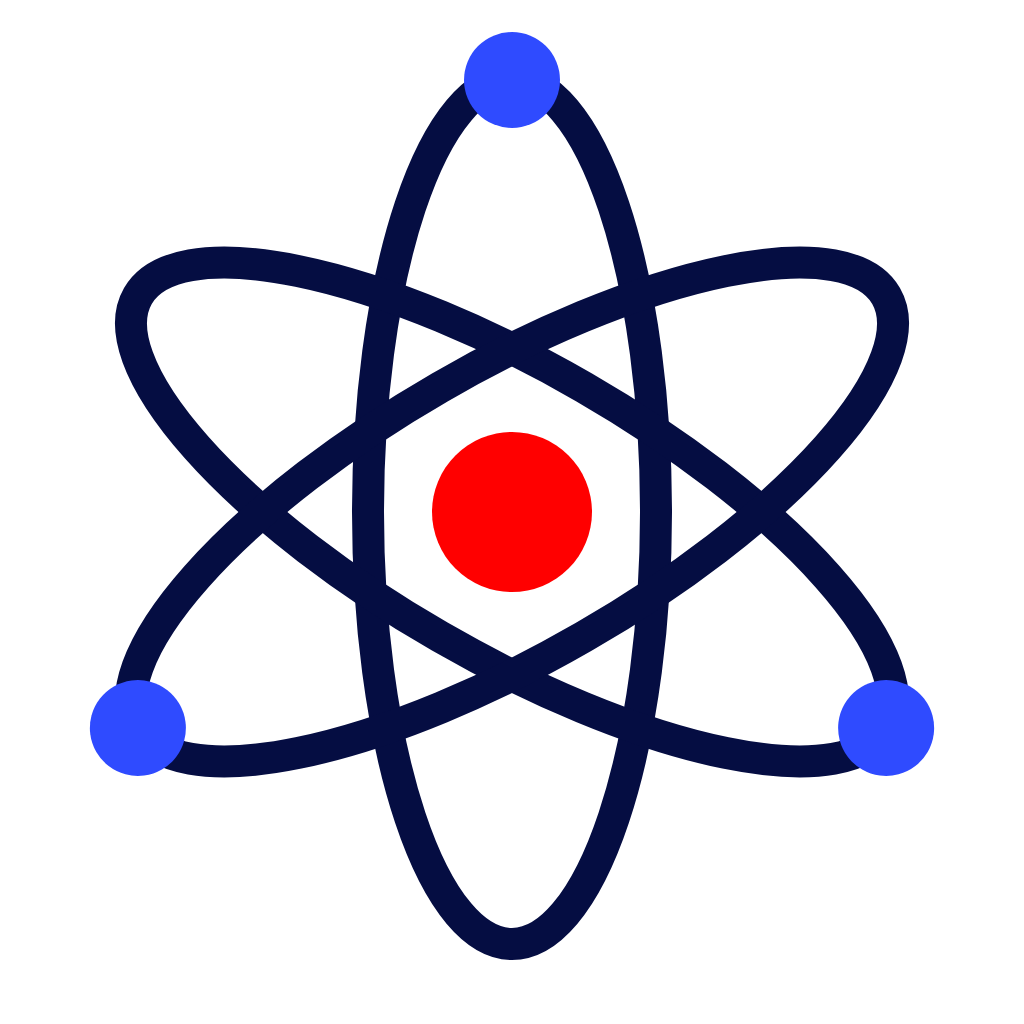
t = 0.00 s
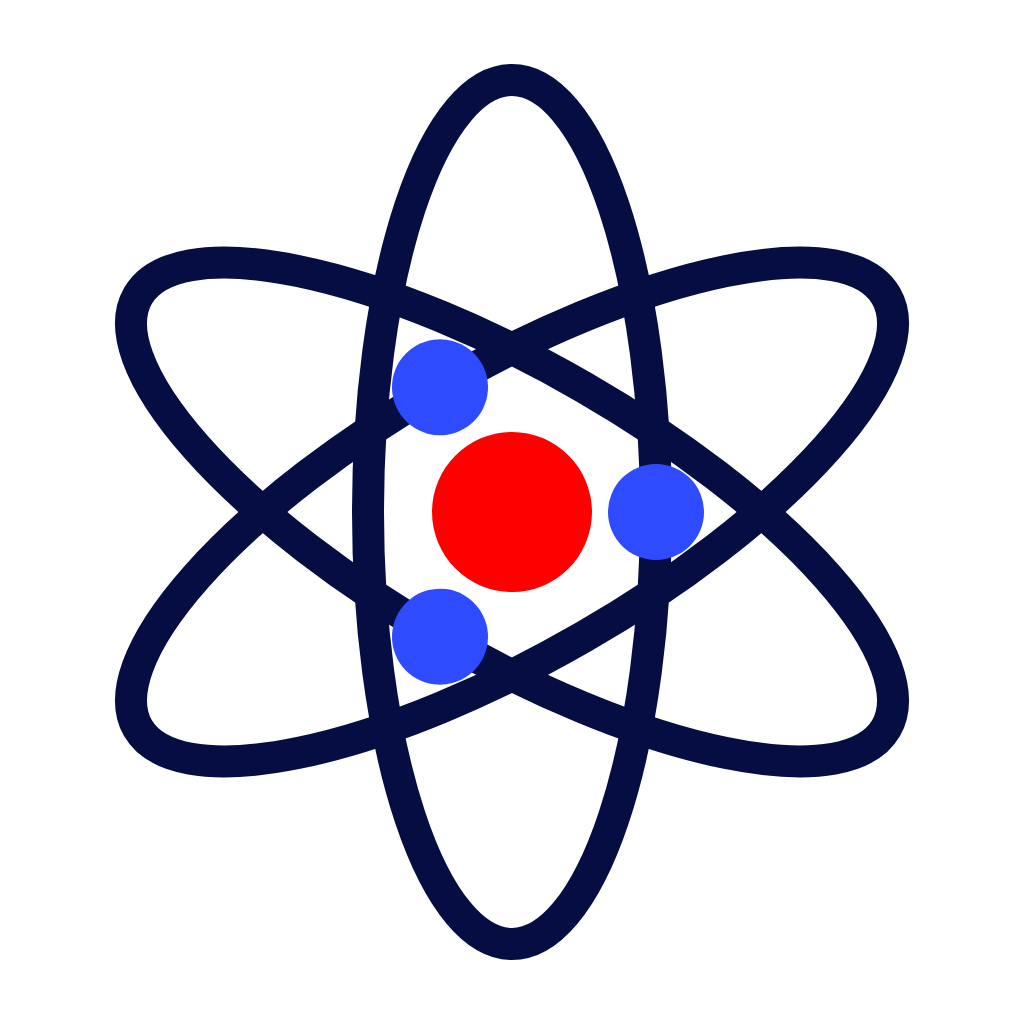
t = 0.75 s
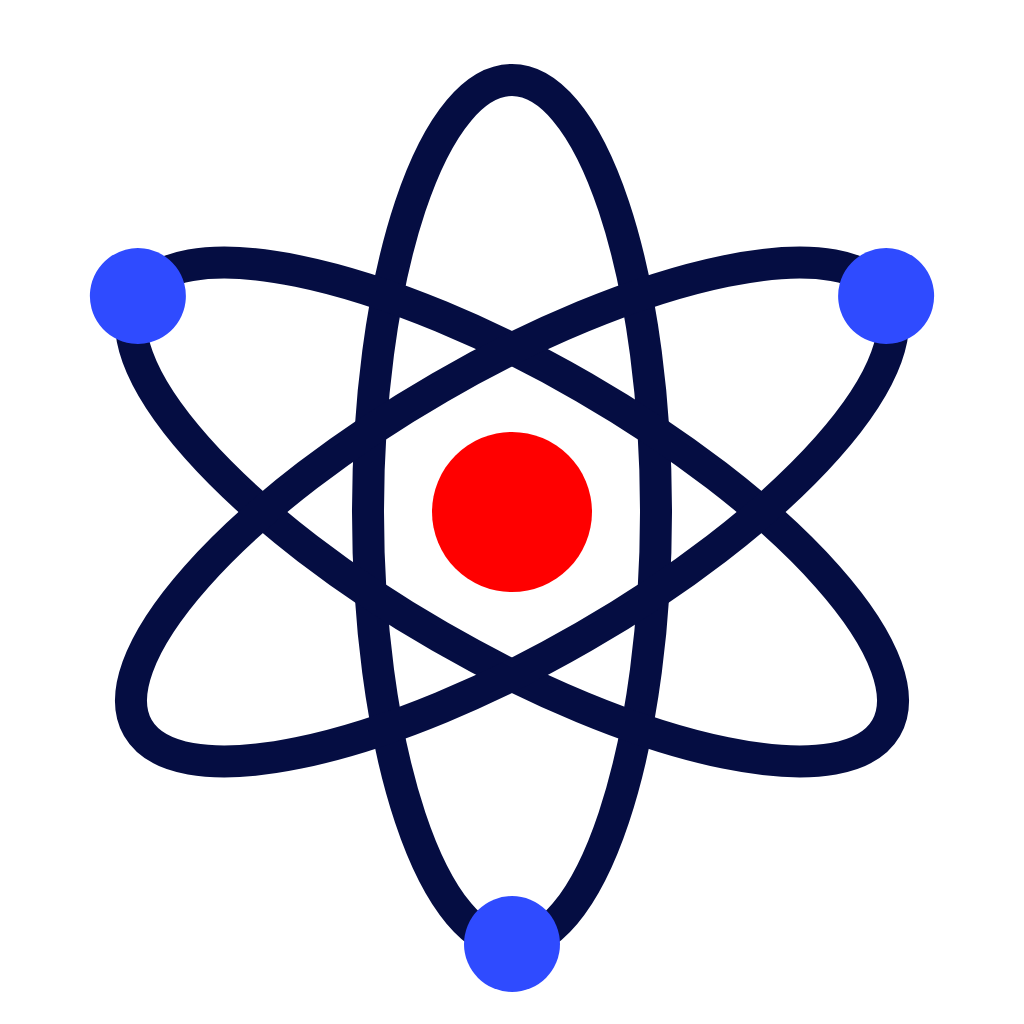
t = 1.50 s
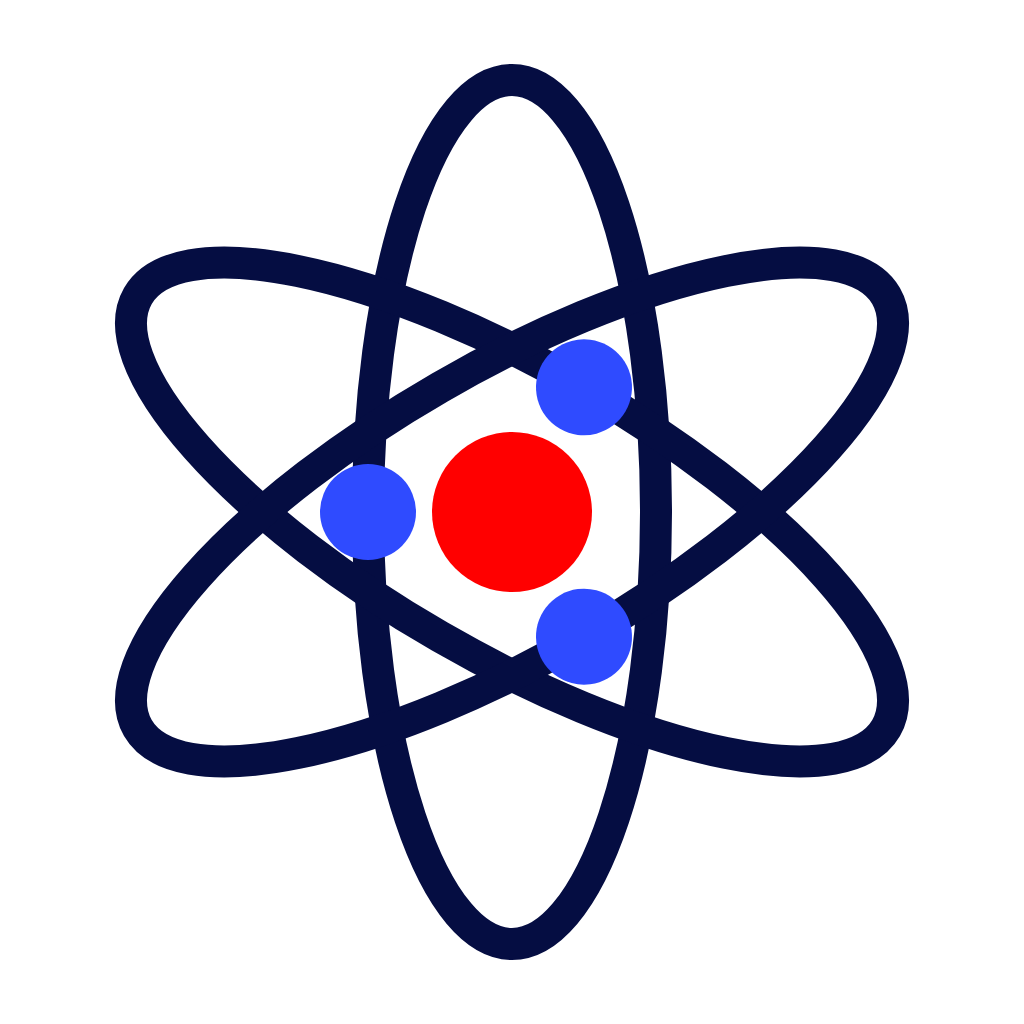
t = 2.25 s

The animated SVG that drew these frames (rendered in a browser with its animation timeline set to each time). Animation: 1 SMIL element (animateMotion=1); one cycle of 3.00 s, repeats indefinitely.

<?xml version="1.0" encoding="utf-8"?>
<svg width="1024" height="1024" version="1.1" xmlns="http://www.w3.org/2000/svg">

<g id="pi">
<path id="ute" d="
M 512,80
A 144 432 0 0 1 512,944
A 144 432 0 0 1 512,80
" fill="none" stroke-width="32" stroke="#050D42"/>
<circle cx="0" cy="0" r="48" fill="#2F4BFF" stroke="none">
<animateMotion dur="3s" repeatCount="indefinite"> <mpath href="#ute" /> </animateMotion>
</circle>
</g>

<use href="#pi" transform="rotate(120 512,512)"></use>
<use href="#pi" transform="rotate(-120 512,512)"></use>

<circle cx="512" cy="512" r="80" fill="red" stroke="none"/>
</svg>
